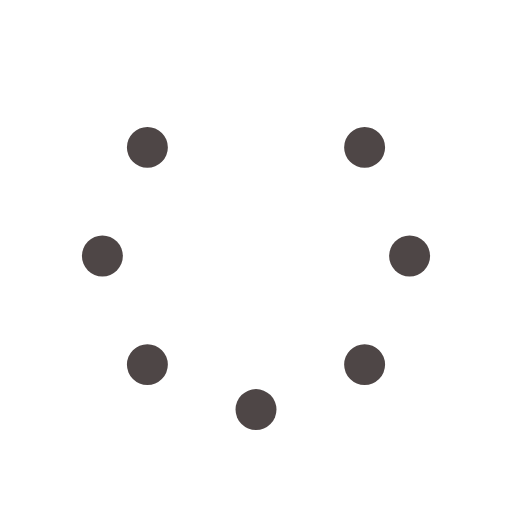
t = 0.00 s
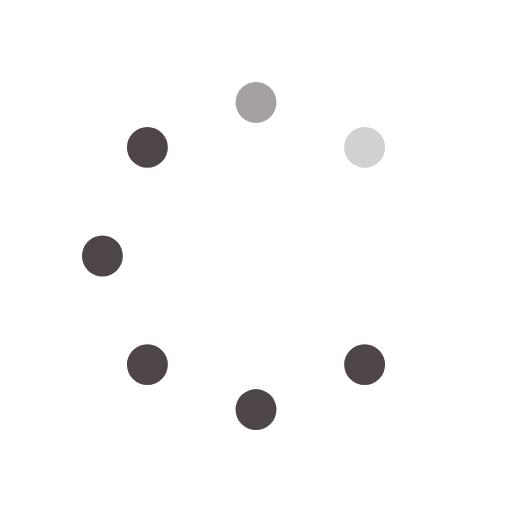
t = 0.25 s
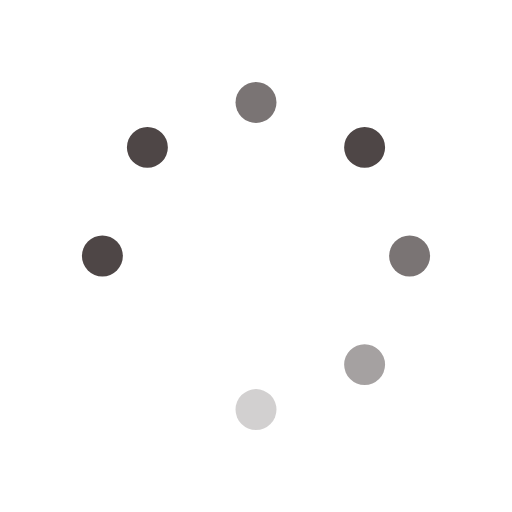
t = 0.63 s
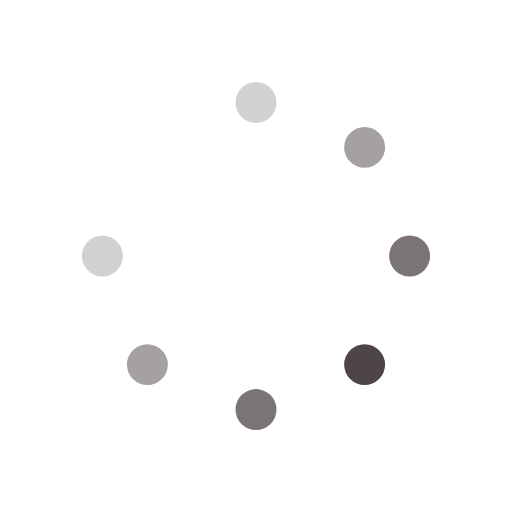
t = 0.88 s
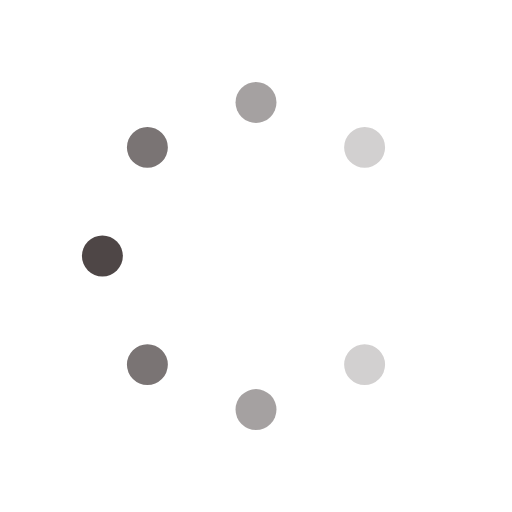
t = 1.25 s
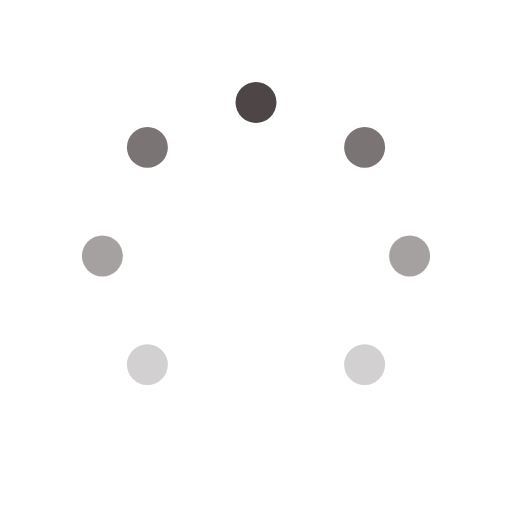
t = 1.50 s

The animated SVG that drew these frames (rendered in a browser with its animation timeline set to each time). Animation: 8 SMIL elements (animate=8); one cycle of 1.88 s, repeats indefinitely.

<svg id="spinnerLoaderRef" xmlns="http://www.w3.org/2000/svg" xmlns:xlink="http://www.w3.org/1999/xlink" viewBox="0 0 100 100" width="100" height="100" overflow="visible" fill="#4e4646" stroke="none" class="single-loader" style=""><defs> <circle id="spinner" r="4" cx="50" cy="50" transform="translate(0 -30)"/>    </defs> <use xmlns:xlink="http://www.w3.org/1999/xlink" xlink:href="#spinner" transform="rotate(0 50 50)"><animate attributeName="opacity" values="0;1;0" dur="1s" begin="0s" repeatCount="indefinite"/>    </use><use xmlns:xlink="http://www.w3.org/1999/xlink" xlink:href="#spinner" transform="rotate(45 50 50)"><animate attributeName="opacity" values="0;1;0" dur="1s" begin="0.125s" repeatCount="indefinite"/>    </use><use xmlns:xlink="http://www.w3.org/1999/xlink" xlink:href="#spinner" transform="rotate(90 50 50)"><animate attributeName="opacity" values="0;1;0" dur="1s" begin="0.25s" repeatCount="indefinite"/>    </use><use xmlns:xlink="http://www.w3.org/1999/xlink" xlink:href="#spinner" transform="rotate(135 50 50)"><animate attributeName="opacity" values="0;1;0" dur="1s" begin="0.375s" repeatCount="indefinite"/>    </use><use xmlns:xlink="http://www.w3.org/1999/xlink" xlink:href="#spinner" transform="rotate(180 50 50)"><animate attributeName="opacity" values="0;1;0" dur="1s" begin="0.5s" repeatCount="indefinite"/>    </use><use xmlns:xlink="http://www.w3.org/1999/xlink" xlink:href="#spinner" transform="rotate(225 50 50)"><animate attributeName="opacity" values="0;1;0" dur="1s" begin="0.625s" repeatCount="indefinite"/>    </use><use xmlns:xlink="http://www.w3.org/1999/xlink" xlink:href="#spinner" transform="rotate(270 50 50)"><animate attributeName="opacity" values="0;1;0" dur="1s" begin="0.75s" repeatCount="indefinite"/>    </use><use xmlns:xlink="http://www.w3.org/1999/xlink" xlink:href="#spinner" transform="rotate(315 50 50)"><animate attributeName="opacity" values="0;1;0" dur="1s" begin="0.875s" repeatCount="indefinite"/>    </use> </svg>